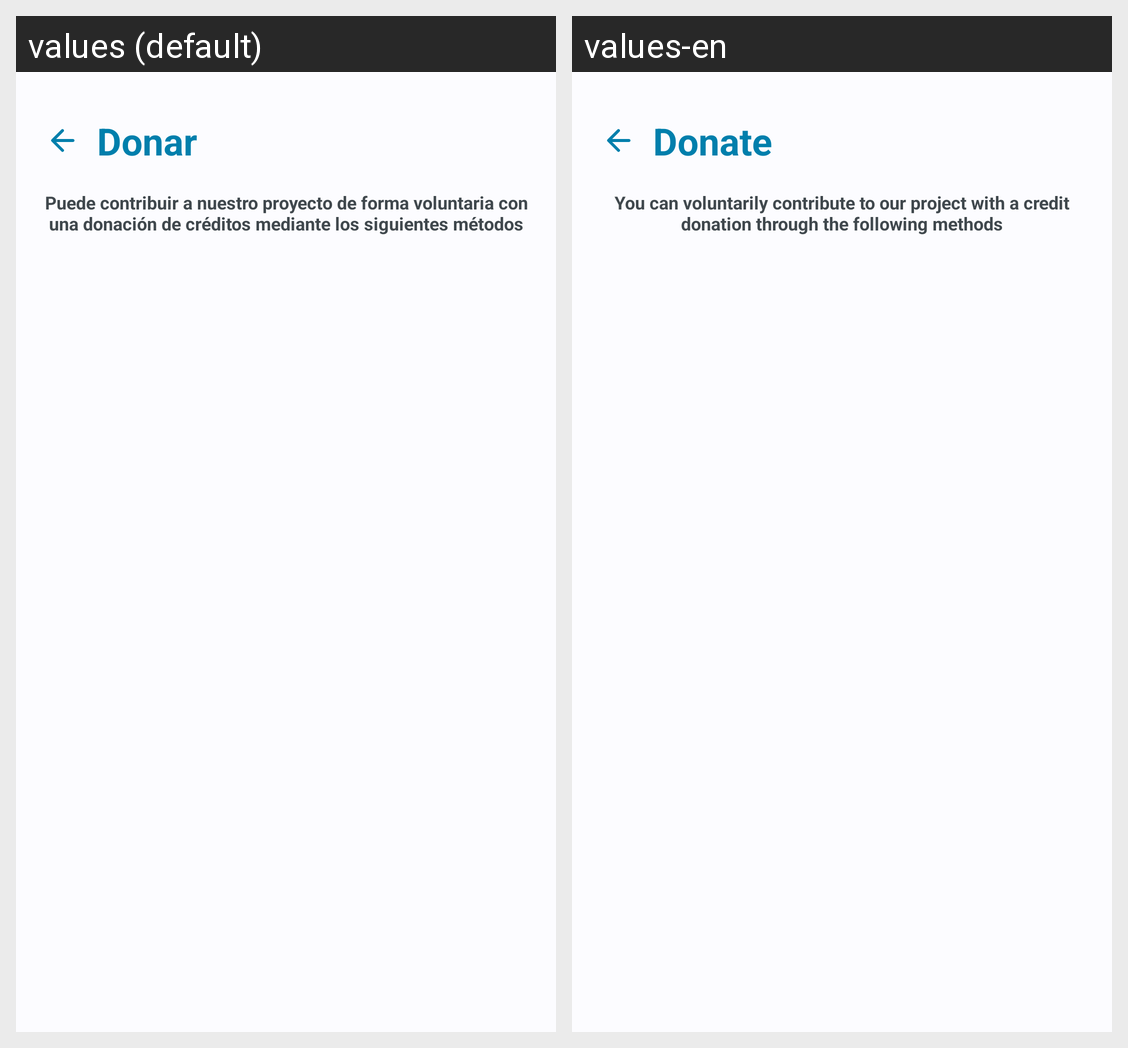

For this localized Android screen grid, give each drawn string resource with its value in every locale shown.
Android screen res/layout/activity_donate.xml rendered under 2 locales, left to right: values (default), values-en. Device: Nexus 5 (rendered at 1080×1920; each locale shown at half size, 540×960, under a caption strip naming it); theme Theme.PreuSync.Dynamic.
Strings drawn on this screen, with the default value and each locale's value (text and hints the layout hard-codes, and strings that could not be matched under every locale, appear in the picture but are not listed):

button_donate
  values: Donar
  values-en: Donate

label_donation_description
  values: Puede contribuir a nuestro proyecto de forma voluntaria con una donación de créditos mediante los siguientes métodos
  values-en: You can voluntarily contribute to our project with a credit donation through the following methods
